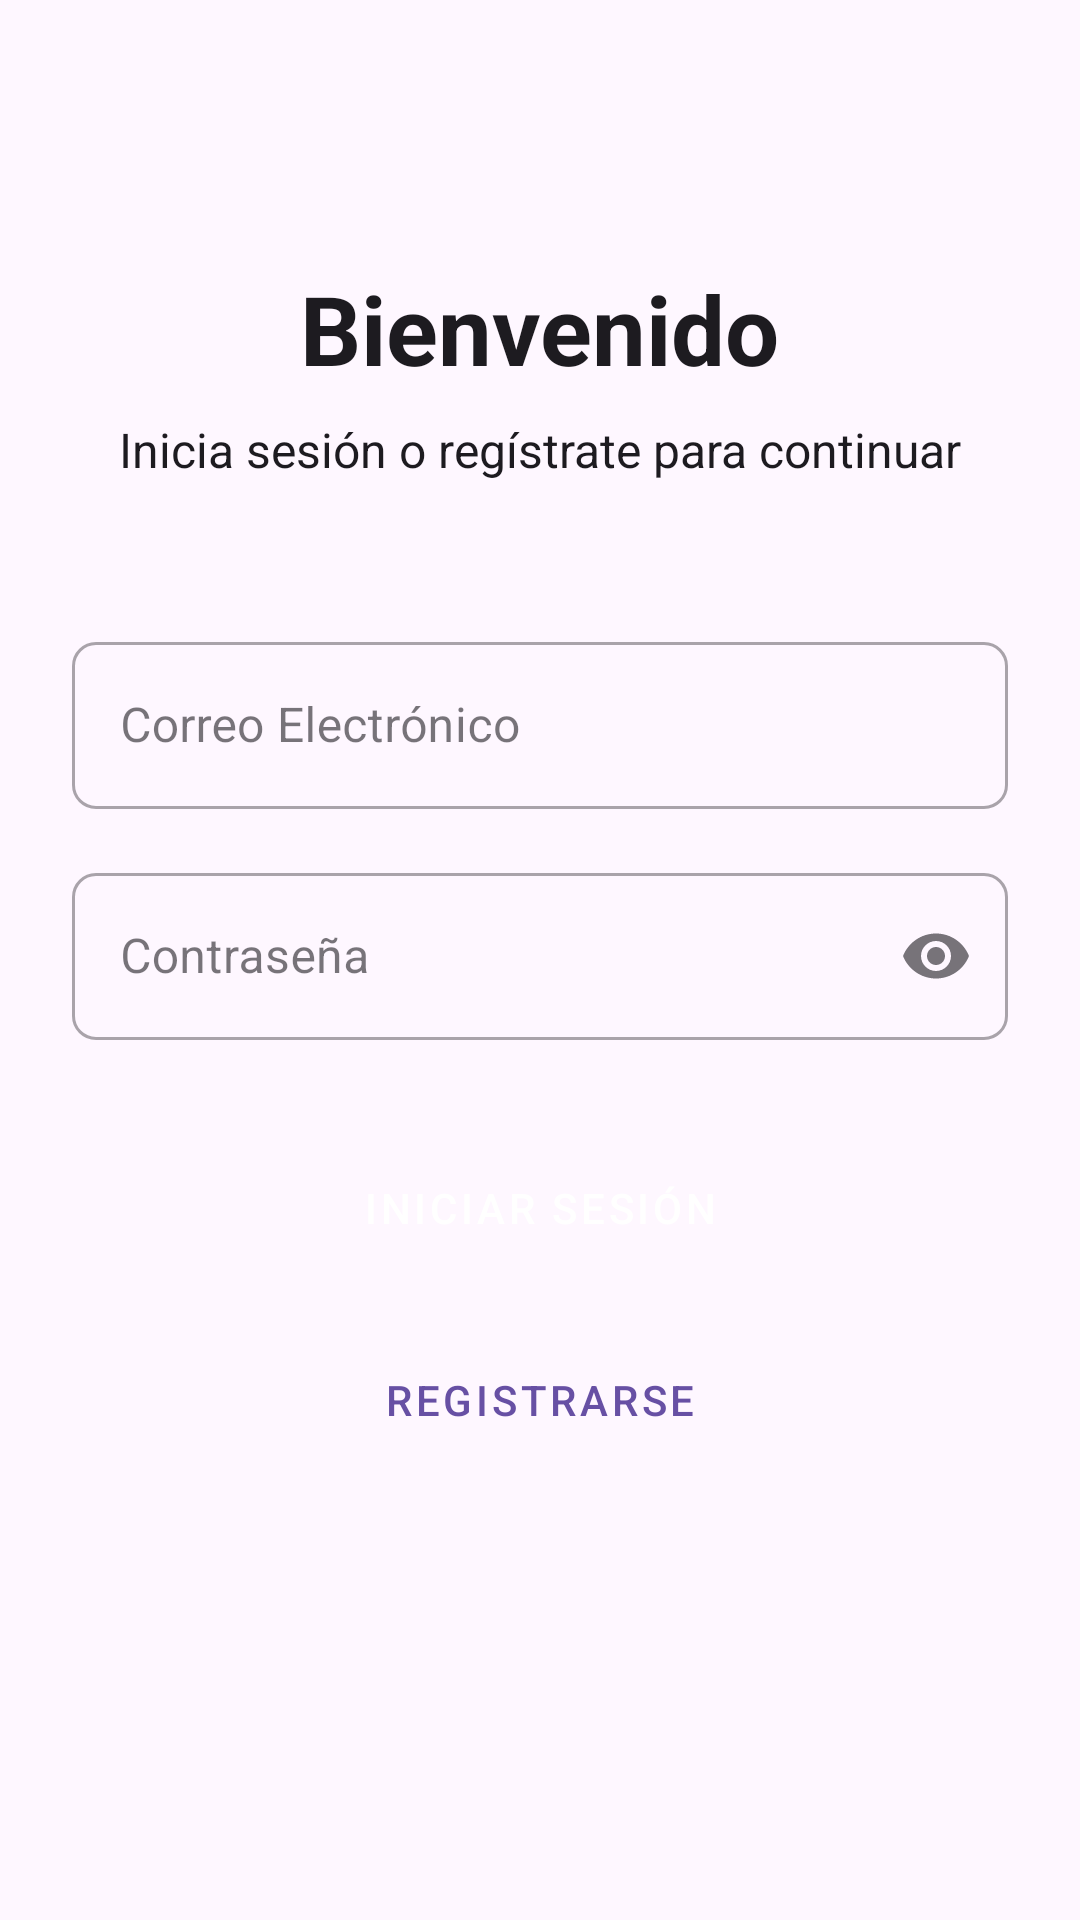

Write the Android layout XML for this screen, with the resource values it uses.
<!-- AndroidManifest.xml: application theme Theme.Desafio_DSM2 -->
<!-- res/layout/activity_login.xml -->
<?xml version="1.0" encoding="utf-8"?>
<androidx.constraintlayout.widget.ConstraintLayout
    xmlns:android="http://schemas.android.com/apk/res/android"
    xmlns:app="http://schemas.android.com/apk/res-auto"
    xmlns:tools="http://schemas.android.com/tools"
    android:layout_width="match_parent"
    android:layout_height="match_parent"
    android:background="?attr/colorSurface"
    android:padding="24dp"
    tools:context=".Login">

    <TextView
        android:id="@+id/tv_title"
        android:layout_width="wrap_content"
        android:layout_height="wrap_content"
        android:text="Bienvenido"
        android:textSize="32sp"
        android:textStyle="bold"
        android:textColor="?attr/colorOnSurface"
        app:layout_constraintTop_toTopOf="parent"
        app:layout_constraintStart_toStartOf="parent"
        app:layout_constraintEnd_toEndOf="parent"
        android:layout_marginTop="64dp" />

    <TextView
        android:id="@+id/tv_subtitle"
        android:layout_width="wrap_content"
        android:layout_height="wrap_content"
        android:text="Inicia sesión o regístrate para continuar"
        android:textSize="16sp"
        android:textColor="?attr/colorOnSurface"
        android:layout_marginTop="8dp"
        app:layout_constraintTop_toBottomOf="@+id/tv_title"
        app:layout_constraintStart_toStartOf="parent"
        app:layout_constraintEnd_toEndOf="parent" />

    <com.google.android.material.textfield.TextInputLayout
        android:id="@+id/til_email"
        style="@style/Widget.MaterialComponents.TextInputLayout.OutlinedBox"
        android:layout_width="0dp"
        android:layout_height="wrap_content"
        android:layout_marginTop="48dp"
        android:hint="Correo Electrónico"
        app:layout_constraintEnd_toEndOf="parent"
        app:layout_constraintStart_toStartOf="parent"
        app:layout_constraintTop_toBottomOf="@+id/tv_subtitle"
        app:boxCornerRadiusBottomEnd="8dp"
        app:boxCornerRadiusBottomStart="8dp"
        app:boxCornerRadiusTopEnd="8dp"
        app:boxCornerRadiusTopStart="8dp"
        app:startIconDrawable="@drawable/ic_email">

        <com.google.android.material.textfield.TextInputEditText
            android:id="@+id/edtEmail"
            android:layout_width="match_parent"
            android:layout_height="wrap_content"
            android:inputType="textEmailAddress" />

    </com.google.android.material.textfield.TextInputLayout>

    <com.google.android.material.textfield.TextInputLayout
        android:id="@+id/til_password"
        style="@style/Widget.MaterialComponents.TextInputLayout.OutlinedBox"
        android:layout_width="0dp"
        android:layout_height="wrap_content"
        android:layout_marginTop="16dp"
        android:hint="Contraseña"
        app:layout_constraintEnd_toEndOf="parent"
        app:layout_constraintStart_toStartOf="parent"
        app:layout_constraintTop_toBottomOf="@+id/til_email"
        app:boxCornerRadiusBottomEnd="8dp"
        app:boxCornerRadiusBottomStart="8dp"
        app:boxCornerRadiusTopEnd="8dp"
        app:boxCornerRadiusTopStart="8dp"
        app:startIconDrawable="@drawable/ic_lock"
        app:endIconMode="password_toggle">

        <com.google.android.material.textfield.TextInputEditText
            android:id="@+id/edtPassword"
            android:layout_width="match_parent"
            android:layout_height="wrap_content"
            android:inputType="textPassword" />

    </com.google.android.material.textfield.TextInputLayout>

    <Button
        android:id="@+id/btnLogin"
        android:layout_width="0dp"
        android:layout_height="wrap_content"
        android:text="Iniciar Sesión"
        android:layout_marginTop="32dp"
        app:layout_constraintTop_toBottomOf="@+id/til_password"
        app:layout_constraintStart_toStartOf="parent"
        app:layout_constraintEnd_toEndOf="parent"
        style="@style/Widget.MaterialComponents.Button" />

    <Button
        android:id="@+id/btnRegister"
        android:layout_width="0dp"
        android:layout_height="wrap_content"
        android:text="Registrarse"
        android:layout_marginTop="16dp"
        app:layout_constraintTop_toBottomOf="@+id/btnLogin"
        app:layout_constraintStart_toStartOf="parent"
        app:layout_constraintEnd_toEndOf="parent"
        style="@style/Widget.MaterialComponents.Button.TextButton" />

</androidx.constraintlayout.widget.ConstraintLayout>
<!-- resources referenced by this layout -->
<resources>
  <style name="Theme.Desafio_DSM2" parent="Base.Theme.Desafio_DSM2" />
  <style name="Base.Theme.Desafio_DSM2" parent="Theme.Material3.DayNight.NoActionBar">
          
          
      </style>
</resources>
